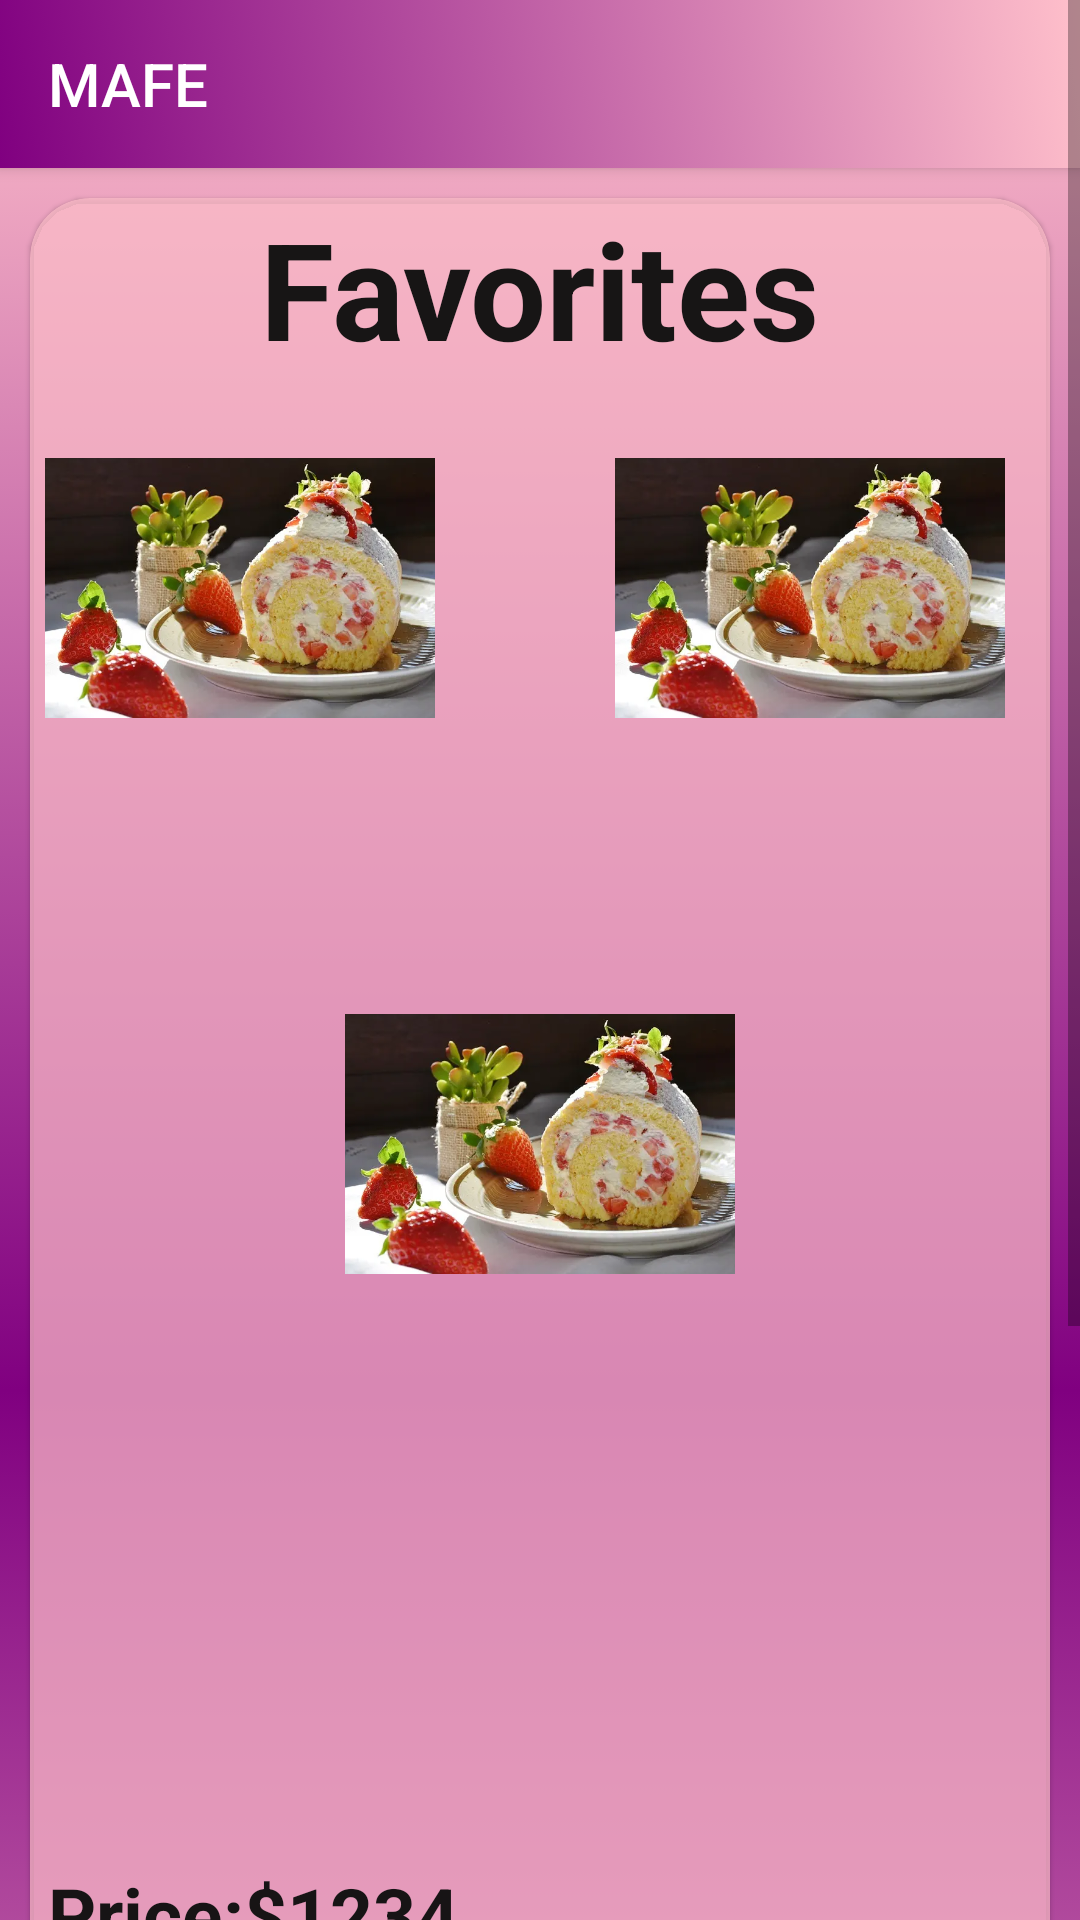

The Android layout XML behind this screen, and the referenced resources:
<!-- AndroidManifest.xml: application theme Theme.AppCompat.DayNight.NoActionBar -->
<!-- res/layout/activity_prod3.xml -->
<?xml version="1.0" encoding="utf-8"?>
<ScrollView
    xmlns:android="http://schemas.android.com/apk/res/android"
    xmlns:app="http://schemas.android.com/apk/res-auto"
    xmlns:tools="http://schemas.android.com/tools"
    android:layout_width="match_parent"
    android:layout_height="match_parent">


<LinearLayout

    android:layout_width="match_parent"
    android:layout_height="wrap_content"
    tools:context=".Prod3Activity">


    <LinearLayout
        android:layout_width="match_parent"
        android:layout_height="match_parent"
        android:background="@drawable/degraded1"
        android:orientation="vertical">



        <androidx.appcompat.widget.Toolbar
            android:id="@+id/my_barra"
            android:layout_width="match_parent"
            android:layout_height="?actionBarSize"
            app:titleTextColor="@color/white"
            android:elevation="3dp"
            android:background="@drawable/degraded_2"
            android:theme="@style/ThemeOverlay.AppCompat.ActionBar"
            app:popupTheme="@style/ThemeOverlay.AppCompat.Light"
            app:title="@string/text_1"
            app:backgroundTint="@null" />


        <androidx.cardview.widget.CardView
            android:id="@+id/card3"
            android:layout_width="match_parent"
            android:layout_height="851dp"
            android:layout_margin="10dp"
            android:orientation="vertical"
            android:padding="15dp"
            app:backgroundTint="@null"
            app:cardBackgroundColor="@color/rosi"
            app:cardCornerRadius="20dp"
            app:cardElevation="@dimen/cardview_compat_inset_shadow">



            <ImageView
                android:layout_width="130dp"
                android:layout_height="100dp"
                android:layout_gravity="center"
                android:layout_marginBottom="110dp"
                android:src="@drawable/strawberry" />


            <ImageView
                android:layout_width="130dp"
                android:layout_height="100dp"
                android:layout_marginStart="5dp"
                android:layout_marginTop="80dp"
                android:src="@drawable/strawberry" />

            <ImageView
                android:layout_width="130dp"
                android:layout_height="100dp"
                android:layout_gravity="end"
                android:layout_marginTop="80dp"
                android:layout_marginEnd="15dp"
                android:src="@drawable/strawberry" />
            <TextView

                android:layout_width="wrap_content"
                android:layout_height="wrap_content"
                android:layout_gravity="center_horizontal"
                android:text="@string/text_product3"
                android:textColor="@color/black"
                android:textSize="45sp"
                android:textStyle="bold" />









            <TextView

                android:layout_width="wrap_content"
                android:layout_height="wrap_content"
                android:layout_marginStart="6dp"
                android:layout_marginTop="555dp"
                android:text="@string/text_price1"
                android:textColor="@color/black"
                android:textSize="25sp"
                android:textStyle="bold" />


            <LinearLayout
                android:layout_width="160dp"
                android:layout_height="60dp"
                android:layout_gravity="end"
                android:layout_marginTop="650dp"
                android:layout_marginEnd="6dp"
                android:background="@drawable/boton"
                android:backgroundTint="@color/rosa"
                android:orientation="horizontal">


                <Button
                    android:id="@+id/btn_rest"
                    android:layout_width="50dp"
                    android:layout_height="50dp"
                    android:layout_marginStart="10dp"
                    android:layout_marginTop="5dp"
                    android:background="@drawable/boton"
                    android:backgroundTint="@color/black"
                    android:elevation="3dp"
                    android:onClick="subtract1"
                    android:padding="1dp"
                    android:text="-"
                    android:textColor="@color/white"
                    android:textSize="25dp" />

                <ImageView
                    android:layout_width="45dp"
                    android:layout_height="50dp"
                    android:layout_gravity="end"
                    android:layout_marginTop="86dp"
                    android:background="@color/rosa"
                    android:onClick="buttonBuy"
                    android:padding="2dp"
                    android:src="@drawable/icon_pastel" />


                <Button
                    android:id="@+id/btn_sum"
                    android:layout_width="50dp"
                    android:layout_height="50dp"
                    android:layout_marginTop="5dp"
                    android:layout_marginEnd="15dp"
                    android:background="@drawable/boton"
                    android:backgroundTint="@color/black"
                    android:onClick="add1"
                    android:padding="1dp"
                    android:text="+"
                    android:textColor="@color/white"
                    android:textSize="25dp" />

            </LinearLayout>

            <Button
                android:id="@+id/btn_buy1"
                android:layout_width="140dp"
                android:layout_height="98dp"
                android:layout_gravity="bottom|center"
                android:layout_margin=""
                android:layout_marginBottom="10dp"
                android:background="@drawable/boton"
                android:backgroundTint="@color/white"
                android:onClick="buttonBuy"
                android:text="@string/text_buy"
                android:textSize="26dp" />


        </androidx.cardview.widget.CardView>
    </LinearLayout>
</LinearLayout>

</ScrollView>
<!-- resources referenced by this layout -->
<resources>
  <color name="black">#F7101010</color>
  <color name="rosa">#ffc0cb</color>
  <color name="rosi">#B4FFC0CB</color>
  <color name="white">#FFFFFFFF</color>
  <!-- drawable boton (drawable) -->
  <?xml version="1.0" encoding="utf-8"?>
      <shape xmlns:android="http://schemas.android.com/apk/res/android"
          android:shape="rectangle"
         >
  
          <solid android:color="@color/white" />
  
          <corners android:radius="30dp" />
  
      </shape>
  <!-- drawable degraded1 (drawable) -->
  <?xml version="1.0" encoding="utf-8"?>
  <selector xmlns:android="http://schemas.android.com/apk/res/android">
  
      <item>
          <shape android:layout_width="match_parent" android:layout_height="match_parent" android:shape="rectangle">
  
              <gradient
                  android:angle="90"
                  android:centerColor="@color/material_500"
                  android:endColor="@color/rosa"
                  android:startColor="@color/rosa"
                  android:type="linear" />
  
  
          </shape>
      </item>
  
  </selector>
  <!-- drawable degraded_2 (drawable) -->
  <?xml version="1.0" encoding="utf-8"?>
  <selector xmlns:android="http://schemas.android.com/apk/res/android">
  
      <item>
          <shape android:shape="rectangle">
  
              <gradient
                  android:startColor="@color/material_500"
                  android:endColor="@color/rosa"
                  android:type="linear"
                  android:angle="45"
                  />
  
          </shape>
      </item>
  </selector>
  <!-- drawable strawberry: webp bitmap (drawable, 31906 bytes) -->
  <string name="text_1">MAFE</string>
  <string name="text_buy">Buy</string>
  <string name="text_price1">Price:$1234</string>
  <string name="text_product3">Favorites</string>
  <color name="material_500">#800080</color>
</resources>
